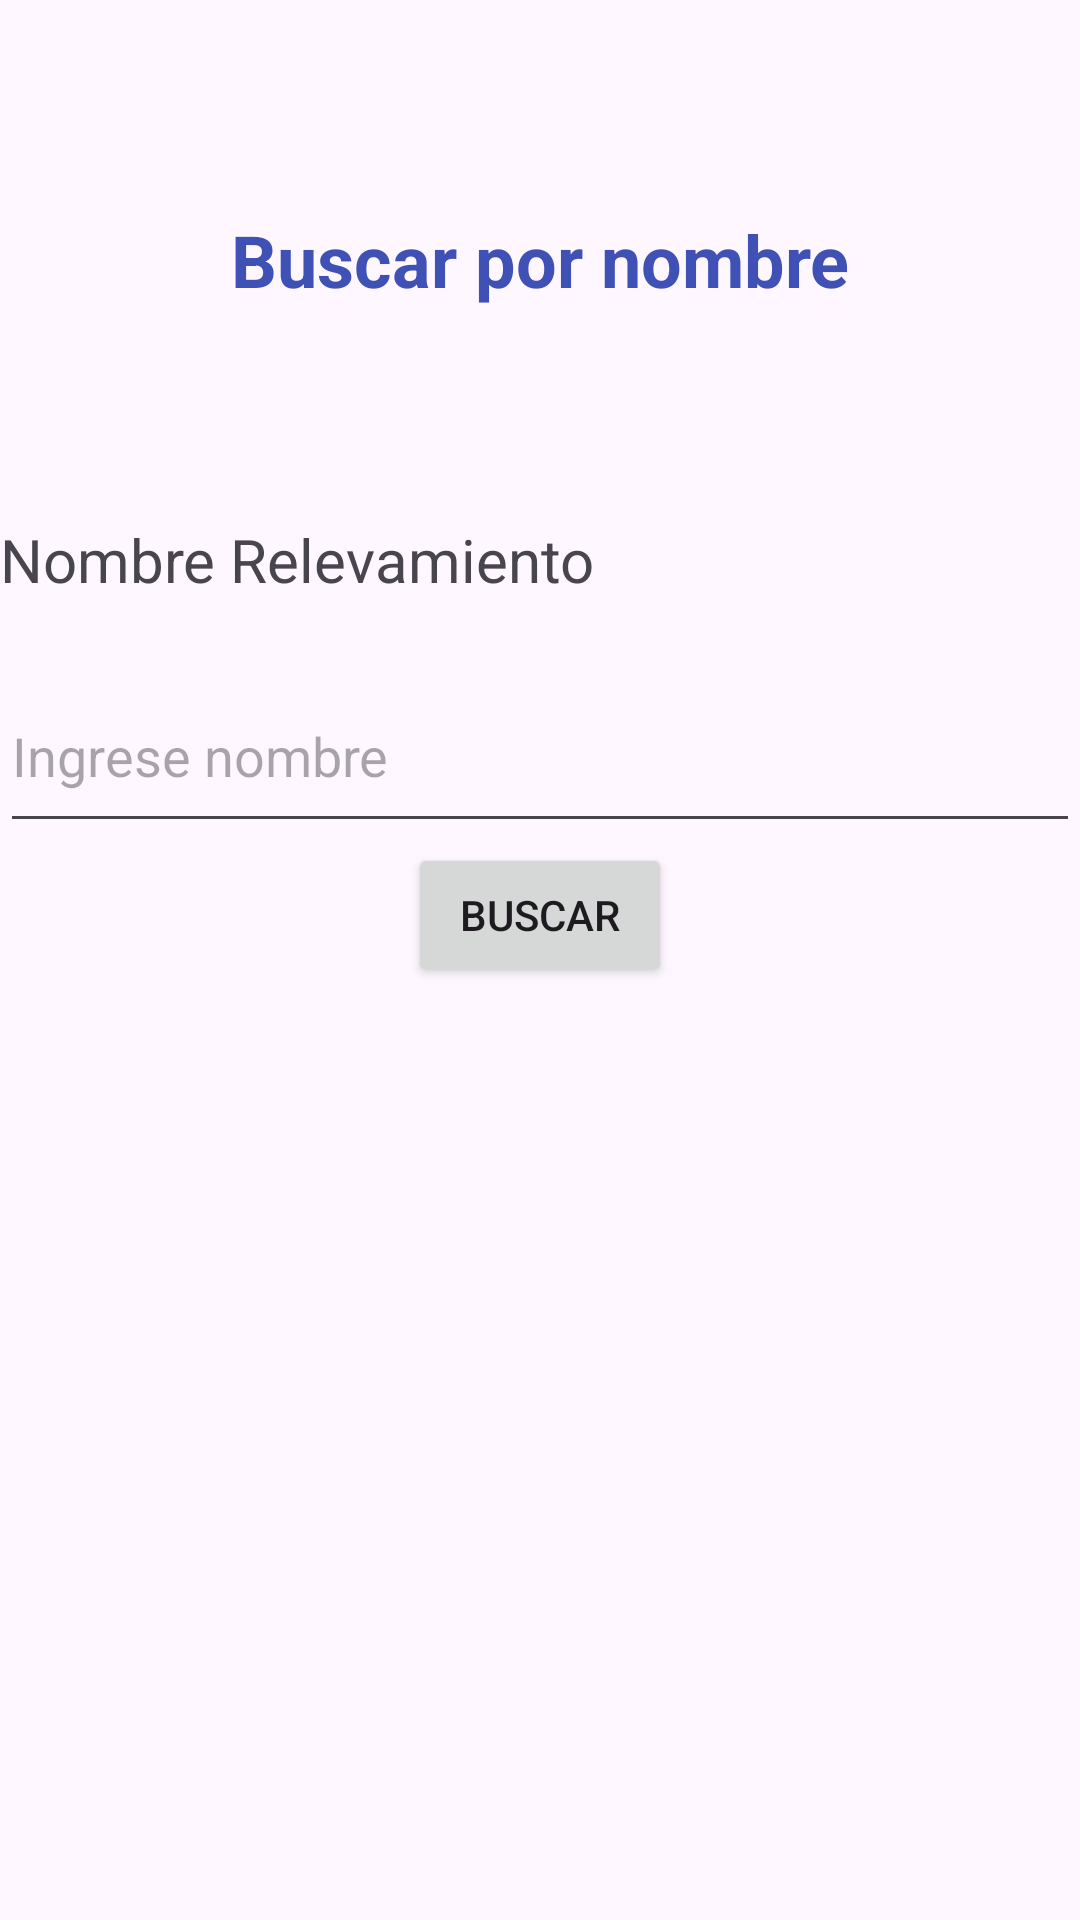

The Android layout XML behind this screen, and the referenced resources:
<!-- AndroidManifest.xml: application theme Theme.BntActividades -->
<!-- res/layout/activity_buscar_relevamiento.xml -->
<?xml version="1.0" encoding="utf-8"?>
<LinearLayout xmlns:android="http://schemas.android.com/apk/res/android"
    xmlns:app="http://schemas.android.com/apk/res-auto"
    xmlns:tools="http://schemas.android.com/tools"
    android:layout_width="match_parent"
    android:layout_height="match_parent"
    android:orientation="vertical"
    tools:context=".BuscarRelevamientoActivity">

    <TextView
        android:layout_width="match_parent"
        android:layout_height="173dp"
        android:layout_gravity="center_horizontal"
        android:gravity="center"
        android:paddingTop="10sp"
        android:paddingBottom="10sp"
        android:text="@string/str_buscarRelevamiento"
        android:textColor="#3F51B5"
        android:textSize="24sp"
        android:textStyle="bold" />

    <TextView
        android:layout_width="wrap_content"
        android:layout_height="47dp"
        android:text="@string/str_nombre"
        android:textSize="20sp" />

    <EditText
        android:id="@+id/bus_txtnombre"
        android:layout_width="match_parent"
        android:layout_height="61dp"
        android:hint="@string/str_digiteNombre"
        android:inputType="text" />

    <Button
        android:id="@+id/bus_btnbuscar"
        android:layout_width="wrap_content"
        android:layout_height="wrap_content"
        android:layout_gravity="center_horizontal"
        android:onClick="onClick"
        android:text="@string/str_btnbuscar" />


</LinearLayout>
<!-- resources referenced by this layout -->
<resources>
  <string name="str_btnbuscar">Buscar</string>
  <string name="str_buscarRelevamiento">Buscar por nombre</string>
  <string name="str_digiteNombre">Ingrese nombre</string>
  <string name="str_nombre">Nombre Relevamiento</string>
  <style name="Theme.BntActividades" parent="Base.Theme.BntActividades" />
  <style name="Base.Theme.BntActividades" parent="Theme.Material3.DayNight.NoActionBar">
          
          
      </style>
</resources>
